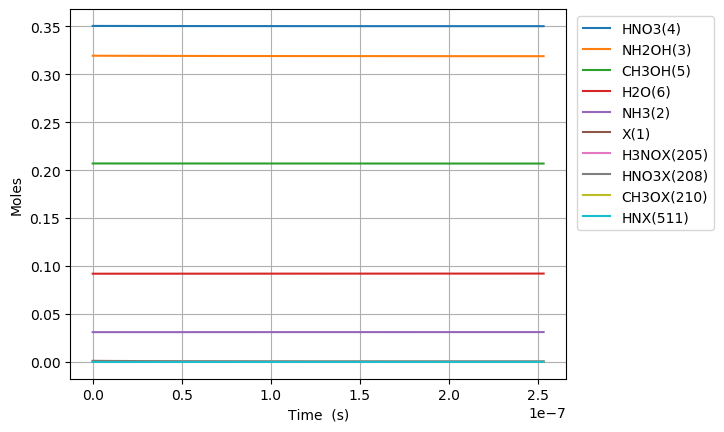

The table this chart was drawn from, first rows:
Time (s), Volume (m^3), Ne, X(1), NH3(2), NH2OH(3), HNO3(4), CH3OH(5), H2O(6), N2(7), O2(8), NO2(9), NO(10), N2O(11), CO2(12), H2(13), CO(14), CH4(15), C2H6(16), CH2O(17), CH3(18), C3H8(19), H(20), C2H5(21)
0.0, 0.04545, 0.0, 0.001129, 0.03108, 0.3194, 0.3505, 0.207, 0.09202, 0.0, 0.0, 0.0, 0.0, 0.0, 0.0, 0.0, 0.0, 0.0, 0.0, 0.0, 0.0, 0.0, 0.0, 0.0
2.0787396372629207e-23, 0.04545, 0.0, 0.001129, 0.03108, 0.3194, 0.3505, 0.207, 0.09202, 0.0, 4.422426735032556e-80, 1.524169113903477e-27, 4.4556343564099003e-79, 0.0, 1.7700654055035889e-130, 3.7627162033142916e-50, 3.455046350735163e-92, 1.8716173668626153e-63, 0.0, 3.0059463212605247e-49, 1.0510489794808692e-44, -9.905697021847173e-149, 5.499174405246259e-39, 0.0
5.820470984336178e-23, 0.04545, 0.0, 0.001129, 0.03108, 0.3194, 0.3505, 0.207, 0.09202, 0.0, 6.683171283708299e-79, 4.267673518929736e-27, 6.733354639418046e-78, 0.0, 1.8588134017177904e-128, 5.686212948657396e-49, 4.25721302345752e-91, 1.1304568895850192e-62, 1.752759790608267e-101, 1.8155915780413545e-48, 2.9429371425464335e-44, -9.90569702184717e-149, 1.539768833469734e-38, 1.468305071736031e-107
1.3303933678482693e-22, 0.04545, 0.0, 0.001129, 0.03108, 0.3194, 0.3505, 0.207, 0.09202, 0.0, 7.189450696166907e-78, 9.754682328982252e-27, 7.243435660547017e-77, 0.0, 1.0543012236002386e-126, 6.116967000837843e-48, 4.491598681122917e-90, 5.4426633028364835e-62, 2.006731107206609e-100, 8.741291902225568e-48, 6.726713468677563e-44, -9.905697021847105e-149, 3.5194716193630783e-38, 1.6810594800896202e-106
2.8270859066775724e-22, 0.04545, 0.0, 0.001129, 0.03108, 0.3194, 0.3505, 0.207, 0.09202, 0.0, 6.608343822907749e-77, 2.0728699949087283e-26, 6.657965306123791e-76, 0.0, 5.569566669262168e-125, 5.622545987686026e-47, 4.523252891331472e-89, 2.3769540559155207e-61, 1.8547060233273218e-99, 3.8175518280008323e-47, 1.4294266120939819e-43, -9.90569702184455e-149, 7.478877191162276e-38, 1.553706489173741e-105
5.8204709843361785e-22, 0.04545, 0.0, 0.001129, 0.03108, 0.3194, 0.3505, 0.207, 0.09202, 0.0, 5.653577270037692e-76, 4.267673518929735e-26, 5.696029493663708e-75, 0.0, 3.033641960400594e-123, 4.810206251177898e-46, 4.726970679416469e-88, 9.923315279105583e-61, 1.587678434819351e-98, 1.593752739532299e-46, 2.942937142546433e-43, -9.905697021754522e-149, 1.5397688334810713e-37, 1.3300147063062035e-104
1.1807241139653389e-21, 0.04545, 0.0, 0.001129, 0.03108, 0.3194, 0.3505, 0.207, 0.09202, 0.0, 4.674487016516736e-75, 8.657280566971748e-26, 4.709587335801144e-74, 0.0, 1.7437609015005758e-121, 3.977171462772053e-45, 5.391856118433403e-87, 4.053998081319097e-60, 1.3128135061048055e-97, 6.510999969702887e-46, 5.969958203451336e-43, -9.905697018734307e-149, 3.123531062230776e-37, 1.0997575021893333e-103
2.378078145028781e-21, 0.04545, 0.0, 0.001129, 0.03108, 0.3194, 0.3505, 0.207, 0.09202, 0.0, 3.801215210597697e-74, 1.7436494663055775e-25, 3.8297582066746626e-73, 0.0, 1.047982903301298e-119, 3.2341697483005715e-44, 6.822439129228735e-86, 1.6386908423218283e-59, 1.0675669984968244e-96, 2.631850289686798e-45, 1.202400032526114e-42, -9.905696919802098e-149, 6.29105551981025e-37, 8.94311956897938e-103
4.772786207155666e-21, 0.04545, 0.0, 0.001129, 0.03108, 0.3194, 0.3505, 0.207, 0.09202, 0.0, 3.065817778062042e-73, 3.4994922855223826e-25, 3.088838736279946e-72, 0.0, 6.481607277476951e-118, 2.608475054730674e-43, 9.444831572795842e-85, 6.58910380473451e-59, 8.6103233710091e-96, 1.0582554261848817e-44, 2.4132084568880754e-42, -9.905693716942638e-149, 1.2626104435289462e-36, 7.212957270404142e-102
9.562202331409434e-21, 0.04545, 0.0, 0.001129, 0.03108, 0.3194, 0.3505, 0.207, 0.09202, 0.0, 2.4626315728728237e-72, 7.011177923955993e-25, 2.4811232513616288e-71, 0.0, 4.0748067056471397e-116, 2.09526901445087e-42, 1.392380528872437e-83, 2.6425253305691246e-58, 6.56857371148027e-95, 4.2440775753084287e-44, 4.8348253056119974e-42, -9.905595811814174e-149, 2.5296202267528937e-36, 5.502562385511718e-101
1.9141034579916974e-20, 0.04545, 0.0, 0.001129, 0.03108, 0.3194, 0.3505, 0.207, 0.09202, 0.0, 1.9741040414436448e-71, 1.4034549200823213e-24, 1.988927387621964e-70, 0.0, 2.584177027958217e-114, 1.679617456823405e-41, 2.132330296547547e-82, 1.0583884661213015e-57, 5.439943112983464e-94, 1.699844729231646e-43, 9.678059003059838e-42, -9.902349679659954e-149, 5.0636397937132124e-36, 4.557096817001479e-100
3.829869907693205e-20, 0.04545, 0.0, 0.001129, 0.03108, 0.3194, 0.3505, 0.207, 0.09202, 0.0, 1.5808843761396424e-70, 2.8081291754557646e-24, 1.5927550015085252e-69, 0.0, 1.6462567371867057e-112, 1.3450561969368477e-40, 3.3351674631587783e-81, 4.236312104431096e-57, 4.3460198736690896e-93, 6.80380884013472e-43, 1.9364526397955519e-41, -9.798570040505556e-149, 1.0131678929683536e-35, 3.640705963570392e-99
7.66140280709622e-20, 0.04545, 0.0, 0.001129, 0.03108, 0.3194, 0.3505, 0.207, 0.09202, 0.0, 1.2653484789301115e-69, 5.6174776862026505e-24, 1.2748495534951655e-68, 0.0, 1.051161755497102e-110, 1.0765901196347822e-39, 5.274947791553897e-80, 1.6950766469774738e-56, 3.477572292952105e-92, 2.722409773192345e-42, 3.873746118774686e-41, -6.4761779413490555e-149, 2.0267757209822936e-35, 2.91319840997623e-98
1.5324468605902252e-19, 0.04545, 0.0, 0.001129, 0.03108, 0.3194, 0.3505, 0.207, 0.09202, 0.0, 1.0125359021774232e-68, 1.1236174707696418e-23, 1.02013792739918e-67, 0.0, 6.719610636416229e-109, 8.614902189180074e-39, 8.390831796324303e-79, 6.78141035553581e-56, 2.773772201087636e-91, 1.0891411819524499e-41, 7.748333076732944e-41, 9.95352373625366e-148, 4.0539913802896735e-35, 2.3236177669753634e-97
3.065060020351431e-19, 0.04545, 0.0, 0.001129, 0.03108, 0.3194, 0.3505, 0.207, 0.09202, 0.0, 8.1013371083738e-68, 2.2473568750683937e-23, 8.162136693627622e-67, 0.0, 4.298045588092277e-107, 6.892794432539043e-38, 1.3386051714816104e-77, 2.712784911461081e-55, 2.223746008918366e-90, 4.356919298393745e-41, 1.549750699264942e-40, 3.4993133853213853e-146, 8.108422712022436e-35, 1.8628551160535668e-96
6.130286339873843e-19, 0.04545, 0.0, 0.001129, 0.03108, 0.3194, 0.3505, 0.207, 0.09202, 0.0, 6.481557798754072e-67, 4.49483568366589e-23, 6.53012270571067e-66, 0.0, 2.749947290529378e-105, 5.514584770740088e-37, 2.1386254846174454e-76, 1.0851581200059334e-54, 1.7788439430932106e-89, 1.7428386359856593e-40, 3.0995854824482236e-40, 1.122858169640701e-144, 1.6217285427959971e-34, 1.4901560370484417e-95
1.2260738978918666e-18, 0.04545, 0.0, 0.001129, 0.03108, 0.3194, 0.3505, 0.207, 0.09202, 0.0, 5.185659513215286e-66, 8.989793300860853e-23, 5.2242635352273445e-65, 0.0, 1.7597096279058015e-103, 4.4118077202174304e-36, 3.4192863606918115e-75, 4.340720792438822e-54, 1.4228095932398514e-88, 6.971496379614971e-40, 6.199255048814726e-40, 3.592851516649177e-143, 3.2435011069723094e-34, 1.191902366235675e-94
2.4521644257008317e-18, 0.04545, 0.0, 0.001129, 0.03108, 0.3194, 0.3505, 0.207, 0.09202, 0.0, 4.149390610380893e-65, 1.797970853525066e-22, 4.179477017917883e-64, 0.0, 1.1261320321014192e-101, 3.529502473645313e-35, 5.468846571938943e-74, 1.7363059796157035e-53, 1.1388046287441354e-87, 2.788626919145772e-39, 1.2398594181547501e-39, 1.1502620785895454e-141, 6.4870463192801636e-34, 9.53988459263537e-94
4.904345481318761e-18, 0.04545, 0.0, 0.001129, 0.03108, 0.3194, 0.3505, 0.207, 0.09202, 0.0, 3.322629637108179e-64, 3.59595390040298e-22, 3.343608155171865e-63, 0.0, 7.206982180410636e-100, 2.8236250343452847e-34, 8.748545200631152e-73, 6.945259243899917e-53, 9.294259467785747e-87, 1.1154564410737674e-38, 2.479727244701211e-39, 3.75285490281416e-140, 1.2974137079716855e-33, 7.785897638514505e-93
9.80870759255462e-18, 0.04545, 0.0, 0.001129, 0.03108, 0.3194, 0.3505, 0.207, 0.09202, 0.0, 2.6676276716857223e-63, 7.19191999415862e-22, 2.6748972440990383e-62, 0.0, 4.6123844889080794e-98, 2.2589101077126782e-33, 1.3996384854640577e-71, 2.7781107626627367e-52, 7.453811941191447e-86, 4.4618371105932543e-38, 4.9594628977937576e-39, 1.2045171416369332e-138, 2.594831994387473e-33, 6.244135640069267e-92
1.9617431815026337e-17, 0.04545, 0.0, 0.001129, 0.03108, 0.3194, 0.3505, 0.207, 0.09202, 0.0, 2.1645122936854864e-62, 1.4383852181669143e-21, 2.1399222490099032e-61, 0.0, 2.951899157111442e-96, 1.807133491116596e-32, 2.239318577957825e-70, 1.1112457180869238e-51, 5.964898838930952e-85, 1.7847371130530776e-37, 9.918934203977353e-39, 3.855976493652497e-137, 5.18966910453328e-33, 4.99685767811592e-91
3.923488025996977e-17, 0.04545, 0.0, 0.001129, 0.03108, 0.3194, 0.3505, 0.207, 0.09202, 0.0, 1.828910624968288e-61, 2.8767716556687164e-21, 1.7119398458829936e-60, 0.0, 1.8892068455847952e-94, 1.4457111514120546e-31, 3.58282732229304e-69, 4.444985698390546e-51, 4.772107539454874e-84, 7.138952986275305e-37, 1.9837876816338553e-38, 1.2339754124544117e-135, 1.0379345474085325e-32, 3.997644024352164e-90
5.885232870491321e-17, 0.04545, 0.0, 0.001129, 0.03108, 0.3194, 0.3505, 0.207, 0.09202, 0.0, 5.6179732642125557e-61, 4.3151580931702164e-21, 5.082323442677108e-60, 0.0, 1.0780831029884154e-93, 4.29196112934641e-31, 1.3659450357100636e-68, 9.445596375354051e-51, 1.4072512941183419e-83, 1.5170277925607557e-36, 2.9756819428693754e-38, 5.879853487753951e-135, 1.5569023992901343e-32, 1.1788690175528502e-89
7.846977714985664e-17, 0.04545, 0.0, 0.001129, 0.03108, 0.3194, 0.3505, 0.207, 0.09202, 0.0, 1.2951530476256166e-60, 5.753544530671414e-21, 1.107411837224944e-59, 0.0, 4.217754073483288e-93, 9.351970270793974e-31, 3.675162152129304e-68, 1.6113077748974997e-50, 3.068016616140924e-83, 2.5878711927925136e-36, 3.9675762041042964e-38, 1.9420184320929404e-134, 2.0758704660984787e-32, 2.5701093679730062e-89
1.1770467403974352e-16, 0.04545, 0.0, 0.001129, 0.03108, 0.3194, 0.3505, 0.207, 0.09202, 0.0, 4.3957126800869683e-60, 8.630317405673099e-21, 3.214476278730113e-59, 0.0, 3.5323353784604535e-92, 2.7145957648256966e-30, 1.4864756461361638e-67, 3.336008396795521e-50, 8.936555009260389e-83, 5.357859098905743e-36, 5.951364726572731e-38, 1.1360497699283499e-133, 3.1138071041361535e-32, 7.486244900327267e-89
1.569395709296304e-16, 0.04545, 0.0, 0.001129, 0.03108, 0.3194, 0.3505, 0.207, 0.09202, 0.0, 1.1023324315680724e-59, 1.1507090280673672e-20, 7.029699220126029e-59, 0.0, 1.3882441826593945e-91, 5.9365279706241945e-30, 4.026445480252043e-67, 5.673676823953843e-50, 1.956701702154606e-82, 9.112315485837886e-36, 7.935153249038962e-38, 3.786024258218108e-133, 4.151744532539023e-32, 1.6391493281288326e-88
1.9617446781951726e-16, 0.04545, 0.0, 0.001129, 0.03108, 0.3194, 0.3505, 0.207, 0.09202, 0.0, 2.402514164587409e-59, 1.4383863155673056e-20, 1.3188676119994318e-58, 0.0, 4.359281128658625e-91, 1.1137759401475469e-29, 9.045273103332277e-67, 8.668096471032262e-50, 3.6731058268938626e-82, 1.3921559528701703e-35, 9.918941771502834e-38, 1.0214327580725653e-132, 5.189682807764083e-32, 3.076998881162613e-88
2.3540936470940413e-16, 0.04545, 0.0, 0.001129, 0.03108, 0.3194, 0.3505, 0.207, 0.09202, 0.0, 4.766076761805539e-59, 1.7260636030671226e-20, 2.2326058367397997e-58, 0.0, 1.1869512486101213e-90, 1.8854263462398743e-29, 1.793453990428411e-66, 1.2331234716545468e-49, 6.219945392013504e-82, 1.9804811658520913e-35, 1.1902730293964295e-37, 2.3933381663165106e-132, 6.227621945244948e-32, 5.210512823231415e-88
3.1387915848917787e-16, 0.04545, 0.0, 0.001129, 0.03108, 0.3194, 0.3505, 0.207, 0.09202, 0.0, 1.648748430169159e-58, 2.3014181780663928e-20, 5.298989405512783e-58, 0.0, 7.902547841045787e-90, 4.4749964318492766e-29, 5.749127982117334e-66, 2.166240194296286e-49, 1.4767440114915925e-81, 3.4791308391349144e-35, 1.5870307338880016e-37, 1.095665755384863e-131, 8.303502805359047e-32, 1.237083788289431e-87
4.7081874604872535e-16, 0.04545, 0.0, 0.001129, 0.03108, 0.3194, 0.3505, 0.207, 0.09202, 0.0, 1.1189547650543241e-57, 3.452127328063482e-20, 1.8296907440270673e-57, 0.0, 1.1234849907888058e-88, 1.5451898514299684e-28, 3.0790366066445154e-65, 4.832806170818767e-49, 5.099950929179601e-81, 7.761819292004224e-35, 2.3805461428682683e-37, 9.58417192342955e-131, 1.2455274845349238e-31, 4.27228183521397e-87
7.846979211678203e-16, 0.04545, 0.0, 0.001129, 0.03108, 0.3194, 0.3505, 0.207, 0.09202, 0.0, 1.4206024745399857e-56, 5.753545628051855e-20, 8.782388827797672e-57, 0.0, 2.969109538107064e-87, 7.4169621473714705e-28, 2.553492687669593e-64, 1.336679496279582e-48, 2.4480868341682436e-80, 2.146799242605694e-34, 3.96757696081729e-37, 1.43057800127733e-129, 2.075886019902575e-31, 2.050787754209743e-86
1.4124562714060104e-15, 0.04545, 0.0, 0.001129, 0.03108, 0.3194, 0.3505, 0.207, 0.09202, 0.0, 2.763027145674696e-55, 1.035638222800538e-19, 5.289857023835745e-56, 0.0, 1.1677879575359501e-85, 4.467616290881291e-27, 2.8366798178707733e-63, 4.323665138259111e-48, 1.474559393328016e-79, 6.944103604462741e-34, 7.141638596669302e-37, 3.017087885814736e-128, 3.7366195987173526e-31, 1.2352537109708922e-85
2.0402146216442003e-15, 0.04545, 0.0, 0.001129, 0.03108, 0.3194, 0.3505, 0.207, 0.09202, 0.0, 1.4788958612273507e-54, 1.4959218827927942e-19, 1.5401509753852748e-55, 0.0, 7.497973118359734e-85, 1.300798159945935e-26, 1.1256183556966308e-62, 9.017557440830303e-48, 4.293197527942574e-79, 1.4482817318191985e-33, 1.0315700232459932e-36, 1.55069230852016e-127, 5.397375188949794e-31, 3.5964561361917913e-85
2.6679729718823902e-15, 0.04545, 0.0, 0.001129, 0.03108, 0.3194, 0.3505, 0.207, 0.09202, 0.0, 5.132389276522147e-54, 1.956205542781955e-19, 3.354895432276411e-55, 0.0, 3.099241767443828e-84, 2.8336101735028766e-26, 3.0964059040281455e-62, 1.541833569232317e-47, 9.351799631682064e-79, 2.4762907022109067e-33, 1.3489761868189188e-36, 5.254058843066039e-127, 7.058152791423248e-31, 7.834099631066192e-85
3.29573132212058e-15, 0.04545, 0.0, 0.001129, 0.03108, 0.3194, 0.3505, 0.207, 0.09202, 0.0, 1.391802516980288e-53, 2.41648920276802e-19, 6.214704620512048e-55, 0.0, 9.941908522904647e-84, 5.249237385426279e-26, 6.939018525532555e-62, 2.352599298879442e-47, 1.7323479076206552e-78, 3.7784361527397225e-33, 1.6663823503857064e-36, 1.4092313574675458e-126, 8.718952407175772e-31, 1.4512058254511932e-84
4.55124802259696e-15, 0.04545, 0.0, 0.001129, 0.03108, 0.3194, 0.3505, 0.207, 0.09202, 0.0, 6.589258463476063e-53, 3.337056522730862e-19, 1.596496807403857e-54, 0.0, 6.447371435805846e-83, 1.3485694244696977e-25, 2.4076431165896165e-61, 4.486194074316935e-47, 4.45019854267348e-78, 7.205135818732085e-33, 2.301194677500868e-36, 6.625750794352842e-126, 1.2040617682644592e-30, 3.727977516013758e-84
5.80676472307334e-15, 0.04545, 0.0, 0.001129, 0.03108, 0.3194, 0.3505, 0.207, 0.09202, 0.0, 2.111824249196676e-52, 4.25762384268132e-19, 3.272789581400773e-54, 0.0, 2.500192536582868e-82, 2.764726891072622e-25, 6.189796972062075e-61, 7.3025391468354325e-47, 9.122757935945726e-78, 1.1728379165803007e-32, 2.936007004591479e-36, 2.1032785012903042e-125, 1.5362371024272723e-30, 7.642229024845667e-84
7.06228142354972e-15, 0.04545, 0.0, 0.001129, 0.03108, 0.3194, 0.3505, 0.207, 0.09202, 0.0, 5.44108232217705e-52, 5.178191162619395e-19, 5.85427910077477e-54, 0.0, 7.537899980348179e-82, 4.945799166392937e-25, 1.3316392638866442e-60, 1.0801634103944206e-46, 1.6318423874173203e-77, 1.7348165446513085e-32, 3.570819331657539e-36, 5.37600485828769e-125, 1.8684212441515674e-30, 1.3670113078327182e-83
8.3177981240261e-15, 0.04545, 0.0, 0.001129, 0.03108, 0.3194, 0.3505, 0.207, 0.09202, 0.0, 1.2159861255423363e-51, 6.098758482545086e-19, 9.543186147640485e-54, 0.0, 1.946851857076128e-81, 8.062798884854337e-25, 2.542728843333728e-60, 1.4983479064572964e-46, 2.6600808676766656e-77, 2.406449476763942e-32, 4.205631658699049e-36, 1.1951488429001469e-124, 2.2006141943812144e-30, 2.2283773567176374e-83
1.082883152497886e-14, 0.04545, 0.0, 0.001129, 0.03108, 0.3194, 0.3505, 0.207, 0.09202, 0.0, 4.717576883720545e-51, 7.939893122359318e-19, 2.101921381096601e-53, 0.0, 1.0309509893420234e-80, 1.776118315063987e-24, 7.358243116408809e-60, 2.5395419800440496e-46, 5.8588278997140544e-77, 4.078678349933096e-32, 5.475256312708414e-36, 4.604149019926231e-124, 2.865026523978888e-30, 4.908000951094468e-83
1.3088761585836343e-14, 0.04545, 0.0, 0.001129, 0.03108, 0.3194, 0.3505, 0.207, 0.09202, 0.0, 1.2222328929499266e-50, 9.596914298149776e-19, 3.7097829917247777e-53, 0.0, 3.21326628003885e-80, 3.135159144687001e-24, 1.572975401258192e-59, 3.710117246715671e-46, 1.0340378539349955e-76, 5.958702133247508e-32, 6.617918501232878e-36, 1.188331382597886e-123, 3.463027754853571e-30, 8.662242444089553e-83
1.5348691646693827e-14, 0.04545, 0.0, 0.001129, 0.03108, 0.3194, 0.3505, 0.207, 0.09202, 0.0, 2.7082934601596635e-50, 1.125393547390011e-18, 5.981086617332765e-53, 0.0, 8.273903633052085e-80, 5.05529153361832e-24, 2.973464168575193e-59, 5.101903599780011e-46, 1.667100377905e-76, 8.194005871711184e-32, 7.760580689677799e-36, 2.6250312406675755e-123, 4.0610575394696356e-30, 1.3965472924430434e-82
1.760862170755131e-14, 0.04545, 0.0, 0.001129, 0.03108, 0.3194, 0.3505, 0.207, 0.09202, 0.0, 5.370842940481948e-50, 1.2910956649610322e-18, 9.0302984227981e-53, 0.0, 1.8660726060902633e-79, 7.633484365908864e-24, 5.145080170327067e-59, 6.7149010332444814e-46, 2.516967058145806e-76, 1.078458950803995e-31, 8.903242878043174e-36, 5.191112739628561e-123, 4.6591158831432436e-30, 2.1084894327835943e-82
2.2128481829266277e-14, 0.04545, 0.0, 0.001129, 0.03108, 0.3194, 0.3505, 0.207, 0.09202, 0.0, 1.706029266998062e-49, 1.6224999000910378e-18, 1.7920536145764032e-52, 0.0, 7.508228452716538e-79, 1.5152445131488534e-23, 1.285819402844147e-58, 1.0604529134961239e-45, 4.99474992532181e-76, 1.7031596273299792e-31, 1.1188567254535292e-35, 1.6394386941112902e-122, 5.8553182689062e-30, 4.1841538619802644e-82
2.619635593880975e-14, 0.04545, 0.0, 0.001129, 0.03108, 0.3194, 0.3505, 0.207, 0.09202, 0.0, 3.970434416932774e-49, 1.9207637116943213e-18, 2.9731188660476373e-52, 0.0, 2.0480501960398914e-78, 2.51444716163117e-23, 2.5235486414275083e-58, 1.4861736306679447e-45, 8.286359213154768e-76, 2.386895911069165e-31, 1.3245359193106153e-35, 3.7977623589748517e-122, 6.931998141329352e-30, 6.94156913189056e-82
3.026423004835322e-14, 0.04545, 0.0, 0.001129, 0.03108, 0.3194, 0.3505, 0.207, 0.09202, 0.0, 8.175365173752366e-49, 2.219027523284605e-18, 4.584371970235794e-52, 0.0, 4.821293524288961e-78, 3.8780026592085104e-23, 4.490515202204247e-58, 1.9835667364312317e-45, 1.2776741487903414e-75, 3.185742805227806e-31, 1.5302151131419302e-35, 7.784166150117736e-122, 8.00877062760573e-30, 1.0703208977096217e-81
3.433210415789669e-14, 0.04545, 0.0, 0.001129, 0.03108, 0.3194, 0.3505, 0.207, 0.09202, 0.0, 1.5366627811702667e-48, 2.5172913348618884e-18, 6.692640607652387e-52, 0.0, 1.01809065409455e-77, 5.662697611310041e-23, 7.427951578175527e-58, 2.552632230830599e-45, 1.865205004783112e-75, 4.099700282073345e-31, 1.7358943069474718e-35, 1.4565592555875933e-121, 9.085635758590528e-30, 1.5625015947939249e-81
3.8399978267440164e-14, 0.04545, 0.0, 0.001129, 0.03108, 0.3194, 0.3505, 0.207, 0.09202, 0.0, 2.692550910267183e-48, 2.8155551464261725e-18, 9.364759772747253e-52, 0.0, 1.9779008909014516e-77, 7.925376105433013e-23, 1.161257765039926e-57, 3.1933701139163927e-45, 2.6098438969298074e-75, 5.128768313885447e-31, 1.9415735007272416e-35, 2.5408326545639354e-121, 1.0162593565085482e-29, 2.1862933246575064e-81
4.2467852376983635e-14, 0.04545, 0.0, 0.001129, 0.03108, 0.3194, 0.3505, 0.207, 0.09202, 0.0, 4.461903545966036e-48, 3.113818957977457e-18, 1.2667571012642821e-51, 0.0, 3.596672000829677e-77, 1.0722938701615464e-22, 1.735643235009317e-57, 3.905780385703267e-45, 3.530206105187508e-75, 6.27294687288976e-31, 2.1472526944812393e-35, 4.191856309759036e-121, 1.1239644077837888e-29, 2.9572903005572993e-81
5.060360059607058e-14, 0.04545, 0.0, 0.001129, 0.03108, 0.3194, 0.3505, 0.207, 0.09202, 0.0, 1.0764607562031418e-47, 3.7103465810410265e-18, 2.1432667245557905e-51, 0.0, 1.0207168775597121e-76, 1.8150581022951413e-22, 3.4934312205669754e-57, 5.5456180953577846e-45, 5.972561255576787e-75, 8.906635461262382e-31, 2.5586110819119195e-35, 1.0024164403752426e-120, 1.3394023344845635e-29, 5.003276563454213e-81
5.873934881515752e-14, 0.04545, 0.0, 0.001129, 0.03108, 0.3194, 0.3505, 0.207, 0.09202, 0.0, 2.2820509773833633e-47, 4.3068742040525975e-18, 3.352279607624321e-51, 0.0, 2.4827640770535835e-76, 2.8401946108176296e-22, 6.335699339783664e-57, 7.472145359621595e-45, 9.341191537801945e-75, 1.2000765824594485e-30, 2.9699694692395117e-35, 2.106587603044915e-120, 1.554877380448635e-29, 7.825213119621739e-81
6.606152221233576e-14, 0.04545, 0.0, 0.001129, 0.03108, 0.3194, 0.3505, 0.207, 0.09202, 0.0, 4.1317342033453315e-47, 4.843749064718552e-18, 4.768897299468938e-51, 0.0, 5.004806141560689e-76, 4.042034203252032e-22, 1.013112558993076e-56, 9.451139466464688e-45, 1.328800710728528e-74, 1.517916068517997e-30, 3.340192017746206e-35, 3.78460660464382e-120, 1.7488366789504026e-29, 1.1131501492810913e-80
7.3383695609514e-14, 0.04545, 0.0, 0.001129, 0.03108, 0.3194, 0.3505, 0.207, 0.09202, 0.0, 7.034191105975307e-47, 5.3806239253423876e-18, 6.53718346747754e-51, 0.0, 9.370806665074075e-76, 5.543023375270657e-22, 1.5422366425513093e-56, 1.16623521122244e-44, 1.8214294806427436e-74, 1.8730513040935167e-30, 3.7104145661694e-35, 6.394313962053018e-120, 1.9428260815357024e-29, 1.5258303836503203e-80
8.070586900669225e-14, 0.04545, 0.0, 0.001129, 0.03108, 0.3194, 0.3505, 0.207, 0.09202, 0.0, 1.1394190112260307e-46, 5.917498785924105e-18, 8.696152964612169e-51, 0.0, 1.6539286123128126e-75, 7.376612314562242e-22, 2.255840414520768e-56, 1.4105783296797877e-44, 2.4228618153777294e-74, 2.2654822729726396e-30, 4.080637114509095e-35, 1.0279842920667572e-119, 2.136845605862052e-29, 2.029656493710622e-80
8.80280424038705e-14, 0.04545, 0.0, 0.001129, 0.03108, 0.3194, 0.3505, 0.207, 0.09202, 0.0, 1.771480453409065e-46, 6.454373646463703e-18, 1.128482789593539e-50, 0.0, 2.7812736514583327e-75, 9.576308504682598e-22, 3.1924662073958256e-56, 1.6781433020079948e-44, 3.1439540669952452e-74, 2.6952089589448438e-30, 4.4508596627652914e-35, 1.5862750110652214e-119, 2.3308952695227885e-29, 2.6337229582754e-80
9.535021580104874e-14, 0.04545, 0.0, 0.001129, 0.03108, 0.3194, 0.3505, 0.207, 0.09202, 0.0, 2.6607129981169917e-46, 6.991248506961182e-18, 1.434223770257502e-50, 0.0, 4.489878635252979e-75, 1.2175677419860883e-21, 4.394358624552309e-56, 1.9689301281938949e-44, 3.995562577373402e-74, 3.1622313457986454e-30, 4.821082210937988e-35, 2.3648260253633797e-119, 2.5249750900451245e-29, 3.347124247626442e-80
1.0267238919822699e-13, 0.04545, 0.0, 0.001129, 0.03108, 0.3194, 0.3505, 0.207, 0.09202, 0.0, 3.880027940959428e-46, 7.528123367416541e-18, 1.7907419179081423e-50, 0.0, 6.997776443077896e-75, 1.5208342292664597e-21, 5.907463867871639e-56, 2.2829388082229596e-44, 4.988543682417592e-74, 3.6665494173236535e-30, 5.191304759027189e-35, 3.4231477113724463e-119, 2.7190850848890264e-29, 4.178954827041466e-80
1.0999456259540523e-13, 0.04545, 0.0, 0.001129, 0.03108, 0.3194, 0.3505, 0.207, 0.09202, 0.0, 5.5154035956288215e-46, 8.064998227829782e-18, 2.2019416429662046e-50, 0.0, 1.0578748253993772e-74, 1.8707983150999334e-21, 7.78138706680718e-56, 2.6201693420818407e-44, 6.133753722346791e-74, 4.2081631573146104e-30, 5.561527307032891e-35, 4.830527104422264e-119, 2.913225271446349e-29, 5.138309165411059e-80
1.1731673599258348e-13, 0.04545, 0.0, 0.001129, 0.03108, 0.3194, 0.3505, 0.207, 0.09202, 0.0, 7.667459247786563e-46, 8.601873088200906e-18, 2.6717280835467884e-50, 0.0, 1.5573046036396394e-74, 2.270833604431442e-21, 1.0069366775995466e-55, 2.980621729758932e-44, 7.442049044270257e-74, 4.7870725495722636e-30, 5.931749854955095e-35, 6.667000953269967e-119, 3.107395667039467e-29, 6.234281737397218e-80
1.2463890938976173e-13, 0.04545, 0.0, 0.001129, 0.03108, 0.3194, 0.3505, 0.207, 0.09202, 0.0, 1.0452604660893505e-45, 9.138747948529909e-18, 3.204007108081059e-50, 0.0, 2.2395925466688285e-74, 2.724319311348341e-21, 1.2828296777414457e-55, 3.3642959712426917e-44, 8.924285995686558e-74, 5.403277577900691e-30, 6.301972402793802e-35, 9.024037875956427e-119, 3.3015962889198043e-29, 7.47596701798741e-80
... 2,832 more rows
